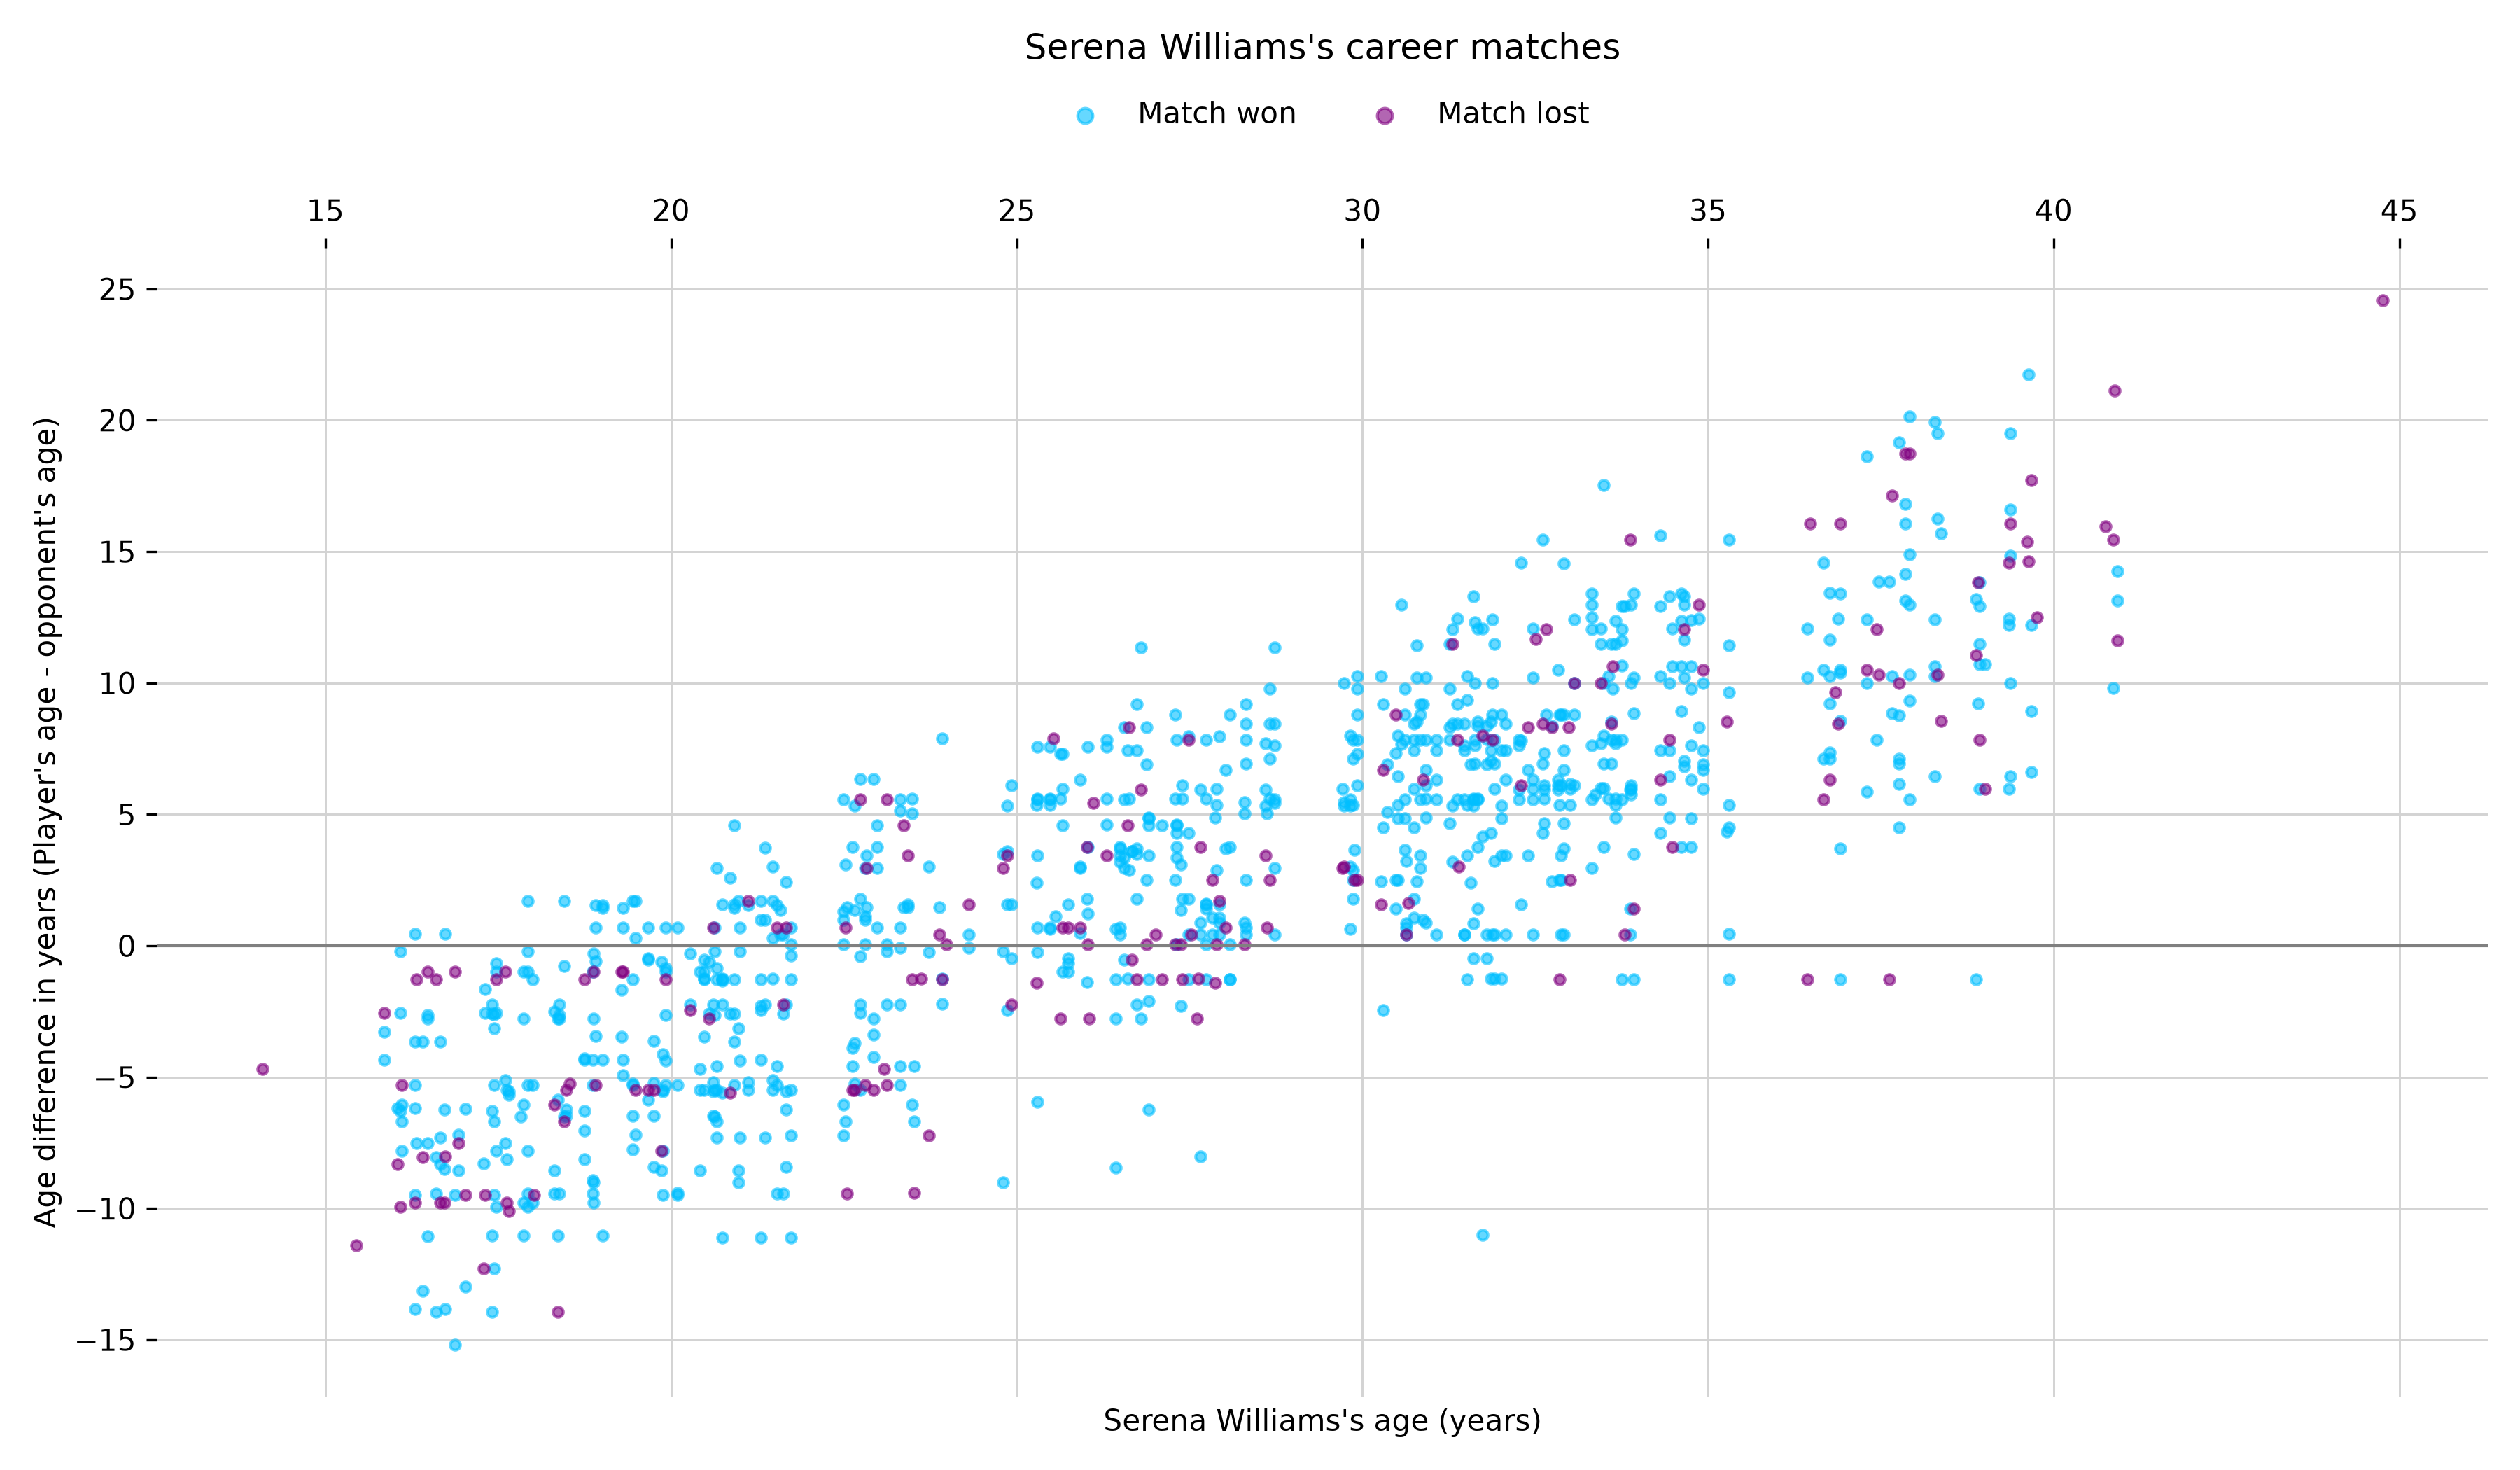

The data file committed next to this chart (first rows):
match_date, tournament, surface, result, round, match_score_sets, opponent_name, opponent_age, player_age, age_difference, player_name
1995-10-30, Canadian Open, Carpet, L, Q1, 6-1 6-1, Anne Miller, 18.78, 14.09, -4.684, Serena Williams
1997-03-07, Indian Wells, Hard, L, Q1, 6-4 6-0, Alexia Dechaume Balleret, 26.84, 15.44, -11.4, Serena Williams
1997-08-04, Manhattan Beach, Hard, L, Q3, 7-6 4-6 6-3, Magui Serna, 18.43, 15.85, -2.574, Serena Williams
1997-08-04, Manhattan Beach, Hard, W, Q1, 6-1 6-4, Amanda Basica, 19.12, 15.85, -3.269, Serena Williams
1997-08-04, Manhattan Beach, Hard, W, Q2, 3-6 6-2 6-3, Tamarine Tanasugarn, 20.2, 15.85, -4.342, Serena Williams
1997-10-12, Zurich, Hard, L, Q2, 6-2 6-4, Dominique Monami, 24.37, 16.04, -8.323, Serena Williams
1997-10-12, Zurich, Hard, W, Q1, 6-2 6-4, Gloria Pizzichini, 22.22, 16.04, -6.177, Serena Williams
1997-10-27, Kremlin Cup, Carpet, L, R32, 6-3 7-6, Kimberly Po Messerli, 26.02, 16.08, -9.936, Serena Williams
1997-10-27, Kremlin Cup, Carpet, W, Q1, 6-0 6-4, Anastasia Myskina, 16.3, 16.08, -0.219, Serena Williams
1997-10-27, Kremlin Cup, Carpet, W, Q2, 6-2 6-3, Asa Carlsson, 22.37, 16.08, -6.281, Serena Williams
1997-10-27, Kremlin Cup, Carpet, W, Q3, 6-0 7-6, Magui Serna, 18.66, 16.08, -2.574, Serena Williams
1997-11-03, Chicago, Carpet, L, SF, 6-4 6-4, Lindsay Davenport, 21.4, 16.1, -5.3, Serena Williams
1997-11-03, Chicago, Carpet, W, QF, 4-6 6-1 6-1, Monica Seles, 23.92, 16.1, -7.817, Serena Williams
1997-11-03, Chicago, Carpet, W, R16, 6-3 7-6, Mary Pierce, 22.8, 16.1, -6.697, Serena Williams
1997-11-03, Chicago, Carpet, W, R32, 6-3 7-5, Elena Likhovtseva, 22.15, 16.1, -6.051, Serena Williams
1998-01-11, Sydney, Hard, L, SF, 6-2 6-1, Arantxa Sanchez Vicario, 26.07, 16.29, -9.774, Serena Williams
1998-01-11, Sydney, Hard, W, Q1, 6-3 6-1, Gloria Pizzichini, 22.47, 16.29, -6.177, Serena Williams
1998-01-11, Sydney, Hard, W, Q2, 7-5 6-4, Corina Morariu, 19.96, 16.29, -3.666, Serena Williams
1998-01-11, Sydney, Hard, W, Q3, 6-2 6-0, Laura Golarsa, 30.12, 16.29, -13.83, Serena Williams
1998-01-11, Sydney, Hard, W, QF, 1-6 7-5 7-5, Lindsay Davenport, 21.59, 16.29, -5.3, Serena Williams
1998-01-11, Sydney, Hard, W, R16, 7-6 3-0 RET, Sandrine Testud, 25.77, 16.29, -9.481, Serena Williams
1998-01-11, Sydney, Hard, W, R32, 3-6 6-4 7-5, Mirjana Lucic, 15.84, 16.29, 0.449, Serena Williams
1998-01-19, Australian Open, Hard, L, R64, 7-6(4) 6-1, Venus Williams, 17.59, 16.31, -1.276, Serena Williams
1998-01-19, Australian Open, Hard, W, R128, 6-7(5) 6-3 6-1, Irina Spirlea, 23.82, 16.31, -7.504, Serena Williams
1998-02-23, Oklahoma, Hard, L, QF, 6-1 6-1, Joannette Kruger, 24.47, 16.41, -8.063, Serena Williams
1998-02-23, Oklahoma, Hard, W, R16, 6-1 6-3, Annabel Ellwood, 20.06, 16.41, -3.647, Serena Williams
1998-02-23, Oklahoma, Hard, W, R32, 6-1 6-2, Katrina Adams, 29.55, 16.41, -13.14, Serena Williams
1998-03-19, Key Biscayne, Hard, L, QF, 6-3 1-6 7-6, Martina Hingis, 17.46, 16.48, -0.9884, Serena Williams
1998-03-19, Key Biscayne, Hard, W, R128, 6-4 6-0, Denisa Chladkova, 19.11, 16.48, -2.631, Serena Williams
1998-03-19, Key Biscayne, Hard, W, R16, 6-0 4-6 6-3, Patty Schnyder, 19.26, 16.48, -2.784, Serena Williams
1998-03-19, Key Biscayne, Hard, W, R32, 6-3 6-2, Barbara Paulus, 27.55, 16.48, -11.07, Serena Williams
1998-03-19, Key Biscayne, Hard, W, R64, 7-6 6-0, Irina Spirlea, 23.98, 16.48, -7.504, Serena Williams
1998-05-04, Rome, Clay, L, QF, 6-4 6-2, Venus Williams, 17.88, 16.6, -1.276, Serena Williams
1998-05-04, Rome, Clay, W, R16, 6-2 6-2, Conchita Martinez, 26.05, 16.6, -9.446, Serena Williams
1998-05-04, Rome, Clay, W, R32, 5-1 RET, Joannette Kruger, 24.67, 16.6, -8.063, Serena Williams
1998-05-04, Rome, Clay, W, R64, 7-5 6-0, Nathalie Tauziat, 30.55, 16.6, -13.94, Serena Williams
1998-05-25, Roland Garros, Clay, L, R16, 4-6 7-5 6-3, Arantxa Sanchez Vicario, 26.43, 16.66, -9.774, Serena Williams
1998-05-25, Roland Garros, Clay, W, R128, 6-2 1-6 6-4, Jana Nejedly, 23.96, 16.66, -7.299, Serena Williams
1998-05-25, Roland Garros, Clay, W, R32, 6-1 6-1, Dominique Monami, 24.98, 16.66, -8.323, Serena Williams
1998-05-25, Roland Garros, Clay, W, R64, 6-1 6-0, Corina Morariu, 20.33, 16.66, -3.666, Serena Williams
1998-06-15, Eastbourne, Grass, L, QF, 4-6 6-4 6-4, Arantxa Sanchez Vicario, 26.49, 16.72, -9.774, Serena Williams
1998-06-15, Eastbourne, Grass, W, R16, 6-2 7-5, Ai Sugiyama, 22.95, 16.72, -6.229, Serena Williams
1998-06-15, Eastbourne, Grass, W, R32, 6-4 7-5, Naoko Sawamatsu, 25.23, 16.72, -8.512, Serena Williams
1998-06-22, Wimbledon, Grass, L, R32, 7-5 4-1 RET, Virginia Ruano Pascual, 24.75, 16.74, -8.014, Serena Williams
1998-06-22, Wimbledon, Grass, W, R128, 6-4 6-3, Laura Golarsa, 30.57, 16.74, -13.83, Serena Williams
1998-06-22, Wimbledon, Grass, W, R64, 6-3 6-0, Mirjana Lucic, 16.29, 16.74, 0.449, Serena Williams
1998-08-10, Manhattan Beach, Hard, L, QF, 6-4 6-1, Martina Hingis, 17.86, 16.87, -0.9884, Serena Williams
1998-08-10, Manhattan Beach, Hard, W, R16, 6-4 3-6 6-1, Sandrine Testud, 26.35, 16.87, -9.481, Serena Williams
1998-08-10, Manhattan Beach, Hard, W, R32, 6-0 6-0, Larisa Savchenko, 32.05, 16.87, -15.18, Serena Williams
1998-08-31, US Open, Hard, L, R32, 6-3 0-6 7-5, Irina Spirlea, 24.43, 16.93, -7.504, Serena Williams
1998-08-31, US Open, Hard, W, R128, 6-3 3-6 6-4, Nicole Pratt, 25.49, 16.93, -8.561, Serena Williams
1998-08-31, US Open, Hard, W, R64, 6-2 6-1, Pavlina Nola, 24.13, 16.93, -7.203, Serena Williams
1998-10-05, Filderstadt, Hard, L, QF, 6-3 1-6 6-1, Sandrine Testud, 26.51, 17.02, -9.481, Serena Williams
1998-10-05, Filderstadt, Hard, W, R16, 2-6 6-3 2-0 RET, Jana Novotna, 30.01, 17.02, -12.98, Serena Williams
1998-10-05, Filderstadt, Hard, W, R32, 7-6 3-6 6-0, Kveta Peschke, 23.24, 17.02, -6.218, Serena Williams
1999-01-11, Sydney, Hard, L, R16, 6-2 3-6 7-5, Steffi Graf, 29.58, 17.29, -12.28, Serena Williams
1999-01-11, Sydney, Hard, W, R32, 6-4 6-2, Ines Gorrochategui, 25.58, 17.29, -8.287, Serena Williams
1999-01-18, Australian Open, Hard, L, R32, 6-2 2-6 9-7, Sandrine Testud, 26.79, 17.31, -9.481, Serena Williams
1999-01-18, Australian Open, Hard, W, R128, 6-2 6-3, Raluca Sandu, 18.96, 17.31, -1.645, Serena Williams
1999-01-18, Australian Open, Hard, W, R64, 6-1 6-3, Magui Serna, 19.89, 17.31, -2.574, Serena Williams
... 979 more rows
